Photos from the image-classification dataset "classification" in the GitHub repository reymark345/msit_app. Its 5 classes are: anthracnose, bacterial canker, healthy, scab, stem end rot.

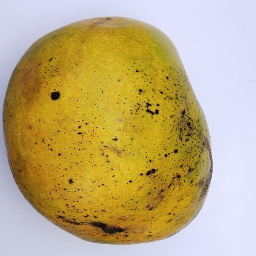
Label: anthracnose

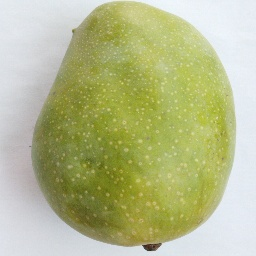
Label: healthy

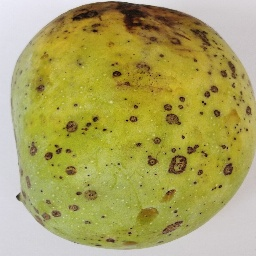
Label: scab

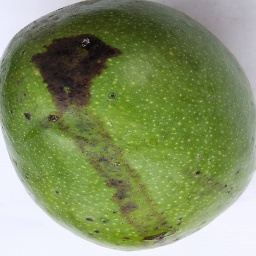
Label: bacterial canker

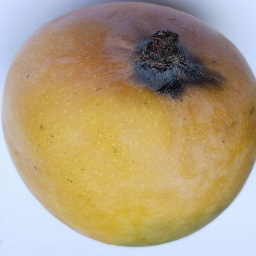
Label: stem end rot

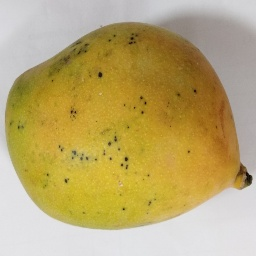
Label: anthracnose
